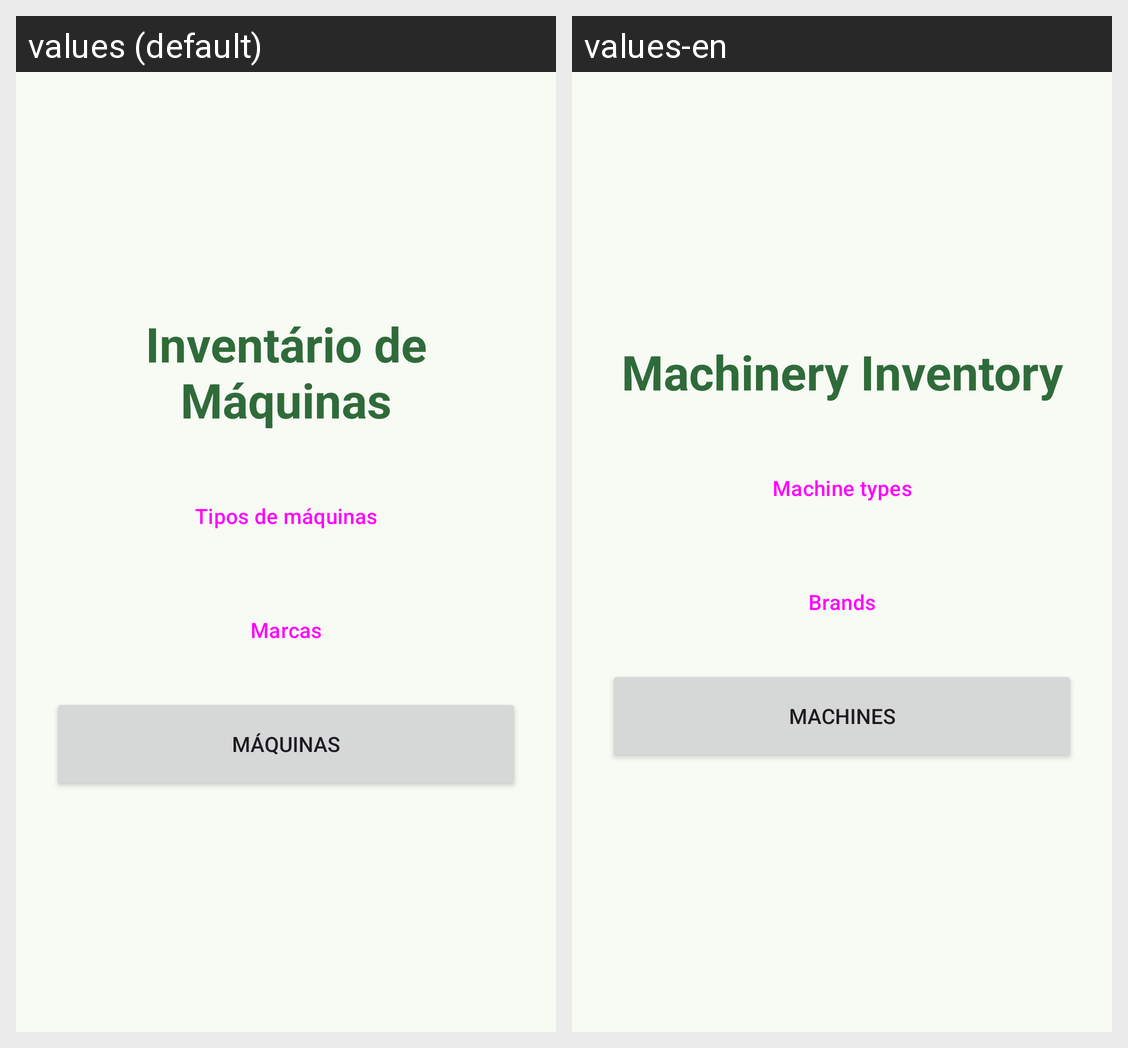

This grid shows one Android layout under two languages. Give, for every string resource on the screen, its name, the default text and each shown locale's text.
Android screen res/layout/activity_main.xml rendered under 2 locales, left to right: values (default), values-en. Device: Nexus 5 (rendered at 1080×1920; each locale shown at half size, 540×960, under a caption strip naming it); theme Theme.InventarioMaquinas.
Strings drawn on this screen, with the default value and each locale's value (text and hints the layout hard-codes, and strings that could not be matched under every locale, appear in the picture but are not listed):

app_name
  values: Inventário de Máquinas
  values-en: Machinery Inventory

title_types
  values: Tipos de máquinas
  values-en: Machine types

title_brands
  values: Marcas
  values-en: Brands

title_machines
  values: Máquinas
  values-en: Machines
